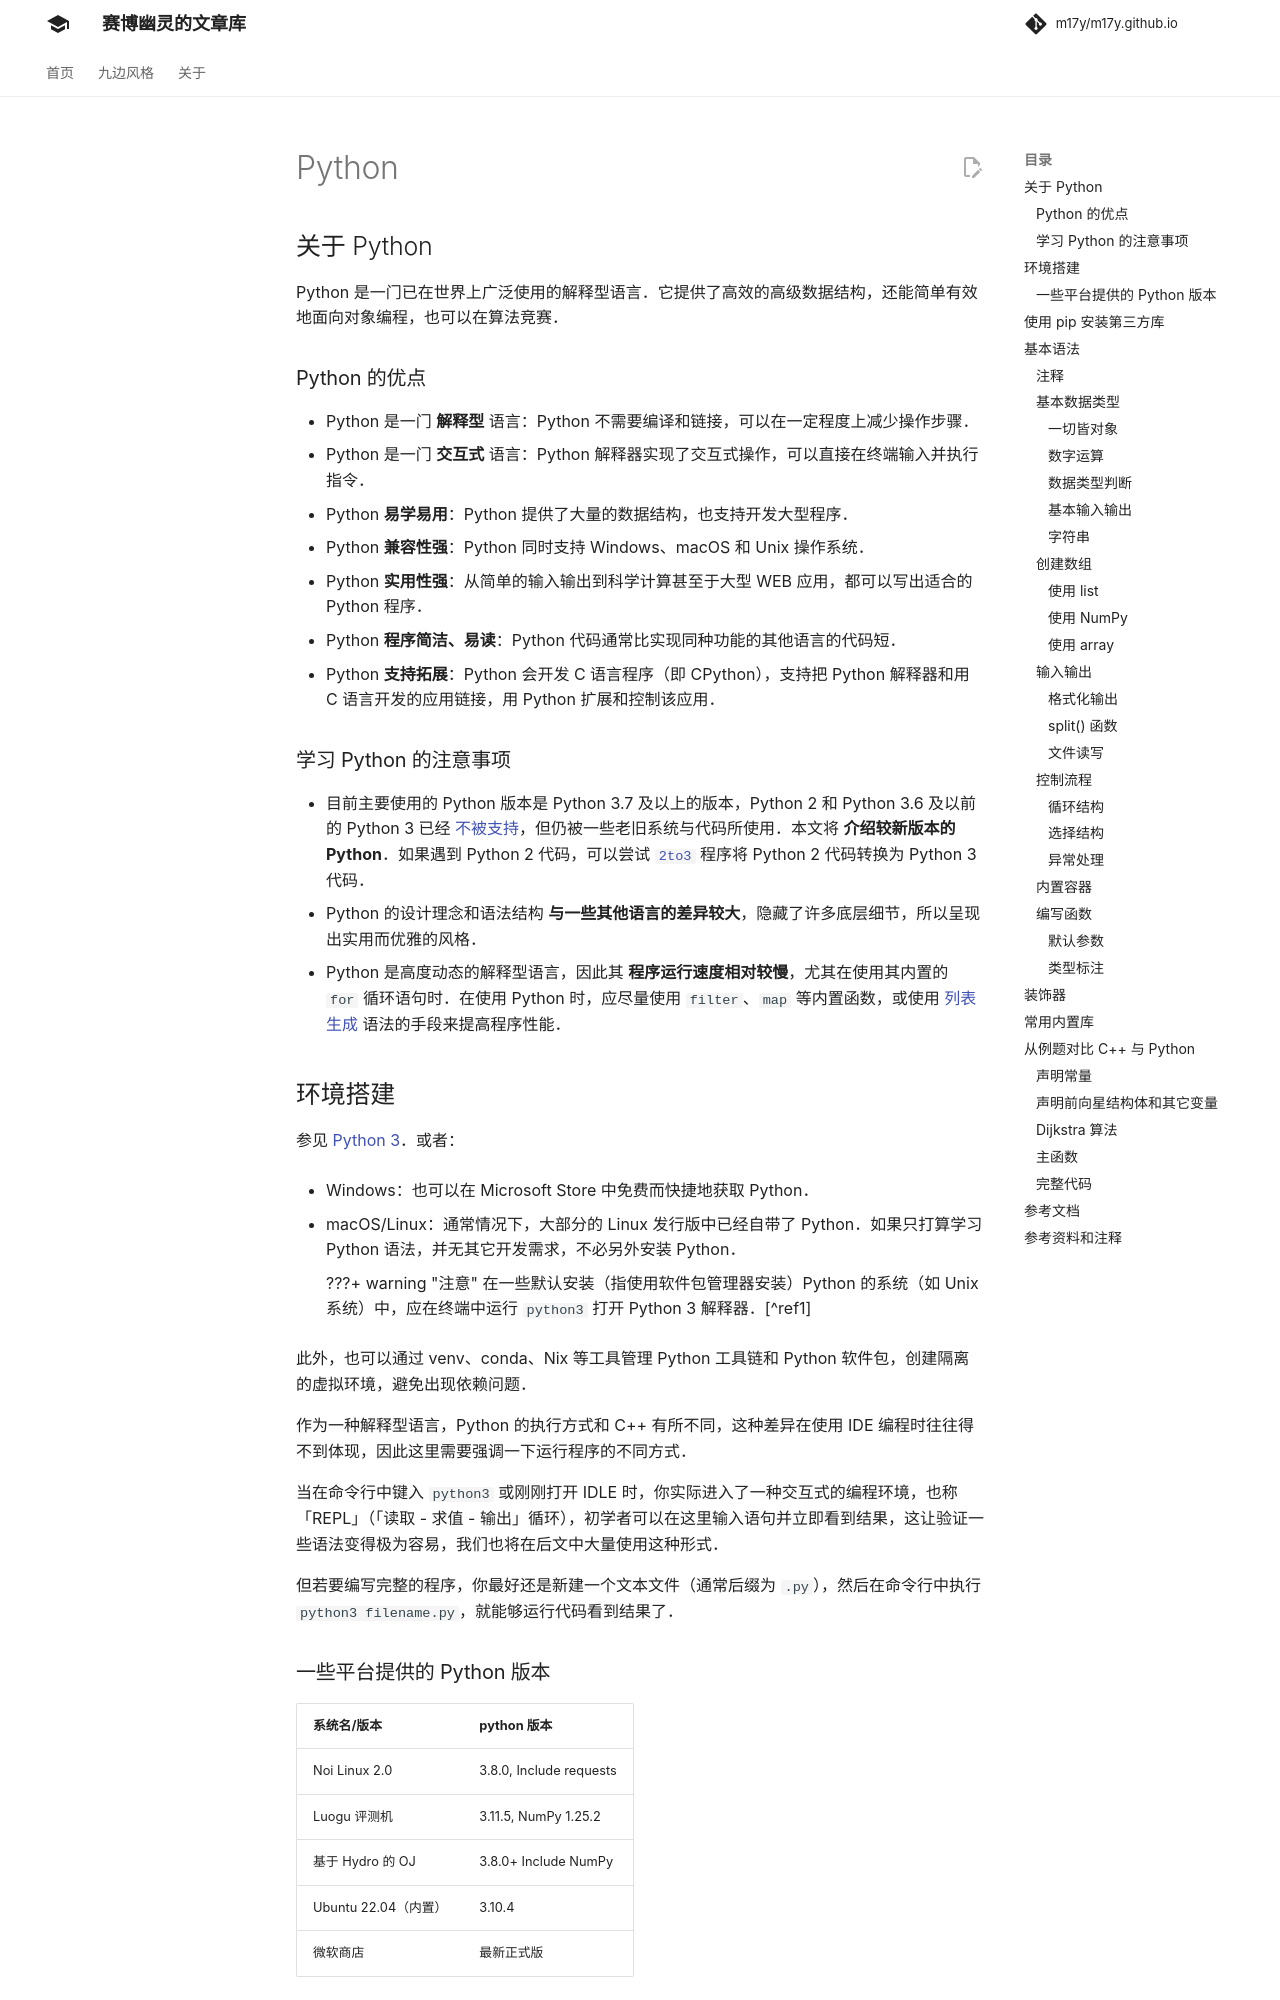

repository: m17y/m17y.github.io · page: lang/python/index.html · generator: mkdocs

## 关于 Python

Python 是一门已在世界上广泛使用的解释型语言。它提供了高效的高级数据结构，还能简单有效地面向对象编程，也可以在算法竞赛。

### Python 的优点

-   Python 是一门 **解释型** 语言：Python 不需要编译和链接，可以在一定程度上减少操作步骤。
-   Python 是一门 **交互式** 语言：Python 解释器实现了交互式操作，可以直接在终端输入并执行指令。
-   Python **易学易用**：Python 提供了大量的数据结构，也支持开发大型程序。
-   Python **兼容性强**：Python 同时支持 Windows、macOS 和 Unix 操作系统。
-   Python **实用性强**：从简单的输入输出到科学计算甚至于大型 WEB 应用，都可以写出适合的 Python 程序。
-   Python **程序简洁、易读**：Python 代码通常比实现同种功能的其他语言的代码短。
-   Python **支持拓展**：Python 会开发 C 语言程序（即 CPython），支持把 Python 解释器和用 C 语言开发的应用链接，用 Python 扩展和控制该应用。

### 学习 Python 的注意事项

-   目前主要使用的 Python 版本是 Python 3.7 及以上的版本，Python 2 和 Python 3.6 及以前的 Python 3 已经 [不被支持](https://devguide.python.org/versions/#unsupported-versions)，但仍被一些老旧系统与代码所使用。本文将 **介绍较新版本的 Python**。如果遇到 Python 2 代码，可以尝试 [`2to3`](https://docs.python.org/zh-cn/3/library/2to3.html) 程序将 Python 2 代码转换为 Python 3 代码。
-   Python 的设计理念和语法结构 **与一些其他语言的差异较大**，隐藏了许多底层细节，所以呈现出实用而优雅的风格。
-   Python 是高度动态的解释型语言，因此其 **程序运行速度相对较慢**，尤其在使用其内置的 `for` 循环语句时。在使用 Python 时，应尽量使用 `filter`、`map` 等内置函数，或使用 [列表生成](https://www.pythonforbeginners.com/basics/list-comprehensions-in-python) 语法的手段来提高程序性能。

## 环境搭建

参见 [Python 3](../tools/compiler.md#python-3)。或者：

-   Windows：也可以在 Microsoft Store 中免费而快捷地获取 Python。
-   macOS/Linux：通常情况下，大部分的 Linux 发行版中已经自带了 Python。如果只打算学习 Python 语法，并无其它开发需求，不必另外安装 Python。

    ???+ warning "注意"
        在一些默认安装（指使用软件包管理器安装）Python 的系统（如 Unix 系统）中，应在终端中运行 `python3` 打开 Python 3 解释器。[^ref1]

此外，也可以通过 venv、conda、Nix 等工具管理 Python 工具链和 Python 软件包，创建隔离的虚拟环境，避免出现依赖问题。

作为一种解释型语言，Python 的执行方式和 C++ 有所不同，这种差异在使用 IDE 编程时往往得不到体现，因此这里需要强调一下运行程序的不同方式。

当在命令行中键入 `python3` 或刚刚打开 IDLE 时，你实际进入了一种交互式的编程环境，也称「REPL」（「读取 - 求值 - 输出」循环），初学者可以在这里输入语句并立即看到结果，这让验证一些语法变得极为容易，我们也将在后文中大量使用这种形式。

但若要编写完整的程序，你最好还是新建一个文本文件（通常后缀为 `.py`），然后在命令行中执行 `python3 filename.py`，就能够运行代码看到结果了。

### 通过镜像下载安装文件

目前国内关于 **源码** 的镜像缓存主要是 [北京交通大学自由与开源软件镜像站](https://mirror.bjtu.edu.cn/python/) 和 [华为开源镜像站](https://repo.huaweicloud.com/python/)，可以到那里尝试下载 Python 安装文件。

## 使用 `pip` 安装第三方库

Python 的生命力很大程度上来自于丰富的第三方库，编写一些实用程序时「调库」是常规操作，`pip` 是首选的安装第三方库的程序。自 Python 3.4 版本起，它被默认包含在 Python 二进制安装程序中。

`pip` 中的第三方库主要存储在 [Python 包索引（PyPI）](https://pypi.org/) 上，用户也可以指定其它第三方库的托管平台。使用方法可参照 [pypi 镜像使用帮助 - 清华大学开源软件镜像站](https://mirrors.tuna.tsinghua.edu.cn/help/pypi/) 等使用帮助。你可以在 [MirrorZ](https://mirrorz.org/list/pypi) 上获取更多 PyPI 镜像源。

## 基本语法

Python 的语法简洁而易懂，也有许多官方和第三方文档与教程。这里仅介绍一些对 OIer 比较实用的语言特性，你可以在 [Python 文档](https://docs.python.org/zh-cn/3/) 和 [Python Wiki](https://wiki.python.org/moin/) 等网页上了解更多关于 Python 的教程。
